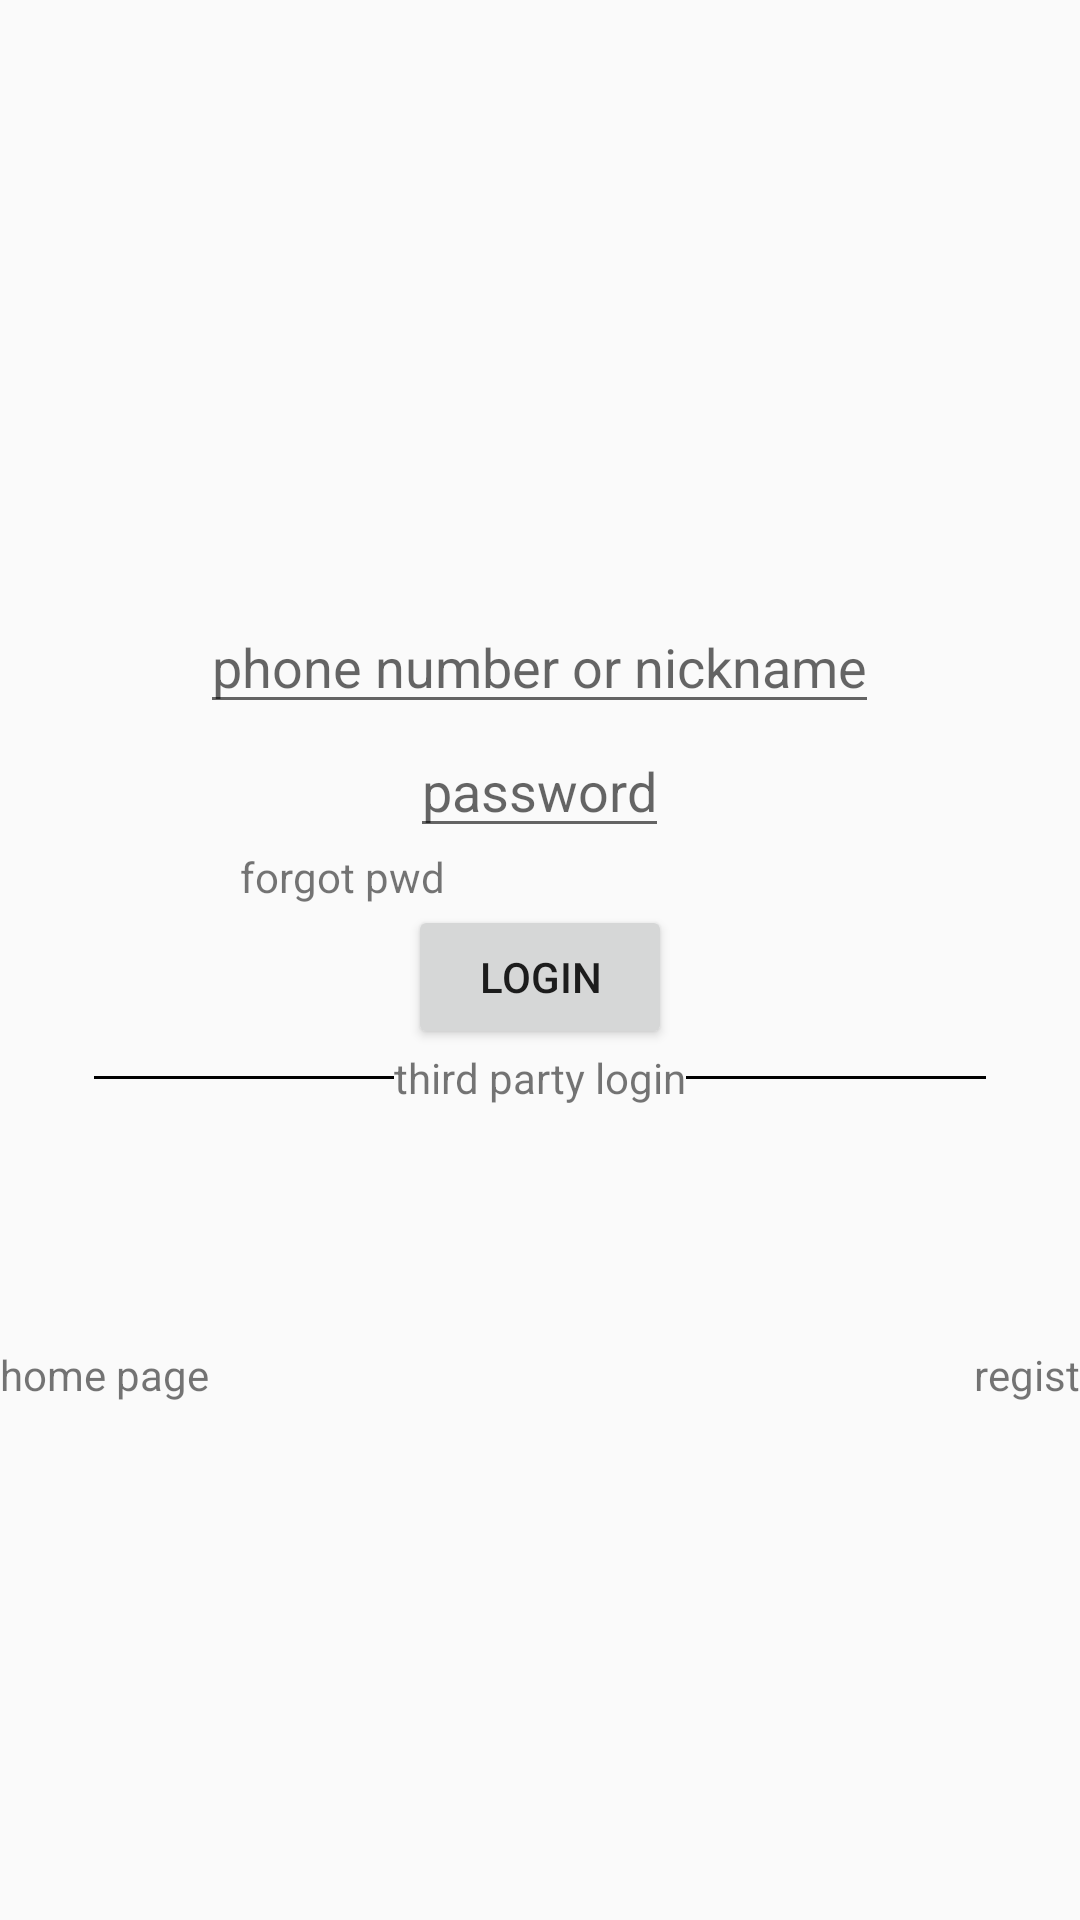

Write the Android layout XML for this screen, with the resource values it uses.
<!-- AndroidManifest.xml: application theme AppTheme -->
<!-- res/layout/activity_login.xml -->
<?xml version="1.0" encoding="utf-8"?>
<LinearLayout
    xmlns:android="http://schemas.android.com/apk/res/android"
    xmlns:tools="http://schemas.android.com/tools"
    android:layout_width="match_parent"
    android:layout_height="match_parent"
    android:orientation="vertical"
    tools:context="com.zzz.easyshare.ui.activity.LoginActivity"
    >

    <ImageView
        android:id="@+id/iv_login_welcome"
        android:layout_width="300dp"
        android:layout_height="200dp"
        android:layout_gravity="center"
        android:src="@mipmap/ic_launcher"/>

    <EditText
        android:id="@+id/et_login_number"
        android:layout_width="wrap_content"
        android:layout_height="wrap_content"
        android:layout_gravity="center"
        android:hint="phone number or nickname"/>

    <EditText
        android:id="@+id/et_login_password"
        android:layout_width="wrap_content"
        android:layout_height="wrap_content"
        android:layout_gravity="center_horizontal"
        android:inputType="textPassword"
        android:hint="password"/>

    <TextView
        android:id="@+id/tv_login_forgotmm"
        android:layout_width="wrap_content"
        android:layout_height="wrap_content"
        android:layout_marginLeft="80dp"
        android:text="forgot pwd"/>

    <Button
        android:id="@+id/bt_login_login"
        android:layout_width="wrap_content"
        android:layout_height="wrap_content"
        android:layout_gravity="center"
        android:text="login"/>

    <LinearLayout
        android:gravity="center_horizontal"
        android:layout_width="match_parent"
        android:layout_height="wrap_content"
        android:orientation="horizontal">

        <View
            android:layout_width="100dp"
            android:layout_height="1dp"
            android:layout_gravity="center"
            android:background="@color/md_black_color_code"/>

        <TextView
            android:layout_width="wrap_content"
            android:layout_height="wrap_content"
            android:text="third party login"/>

        <View
            android:layout_width="100dp"
            android:layout_height="1dp"
            android:layout_gravity="center"
            android:background="@color/md_black_color_code"/>
    </LinearLayout>

    <LinearLayout
        android:gravity="center_horizontal"
        android:layout_width="match_parent"
        android:layout_height="wrap_content"
        android:orientation="horizontal">

        <ImageView
            android:id="@+id/iv_login_weichat"
            android:layout_width="wrap_content"
            android:layout_height="wrap_content"
            android:src="@mipmap/ic_launcher"/>

        <ImageView
            android:id="@+id/iv_login_qq"
            android:layout_width="wrap_content"
            android:layout_height="wrap_content"
            android:layout_marginLeft="10dp"
            android:src="@mipmap/ic_launcher"/>
    </LinearLayout>

    <RelativeLayout
        android:layout_width="match_parent"
        android:layout_height="wrap_content"
        android:layout_marginTop="80dp">

        <TextView
            android:clickable="true"
            android:id="@+id/tv_login_tohome"
            android:layout_width="wrap_content"
            android:layout_height="wrap_content"
            android:text="home page"/>

        <TextView
            android:clickable="true"
            android:id="@+id/tv_login_regist"
            android:layout_width="wrap_content"
            android:layout_height="wrap_content"
            android:layout_alignParentEnd="true"
            android:layout_alignParentRight="true"
            android:layout_alignParentTop="true"
            android:text="regist"/>
    </RelativeLayout>

</LinearLayout>
<!-- resources referenced by this layout -->
<resources>
  <color name="md_black_color_code">#000000</color>
  <style name="AppTheme" parent="Theme.AppCompat.Light.DarkActionBar">
          
          <item name="colorPrimary">@color/colorPrimary</item>
          <item name="colorPrimaryDark">@color/colorPrimaryDark</item>
          <item name="colorAccent">@color/colorAccent</item>
      </style>
  <color name="colorPrimary">#42bd41</color>
  <color name="colorPrimaryDark">#0a8f08</color>
  <color name="colorAccent">#FF4081</color>
</resources>
